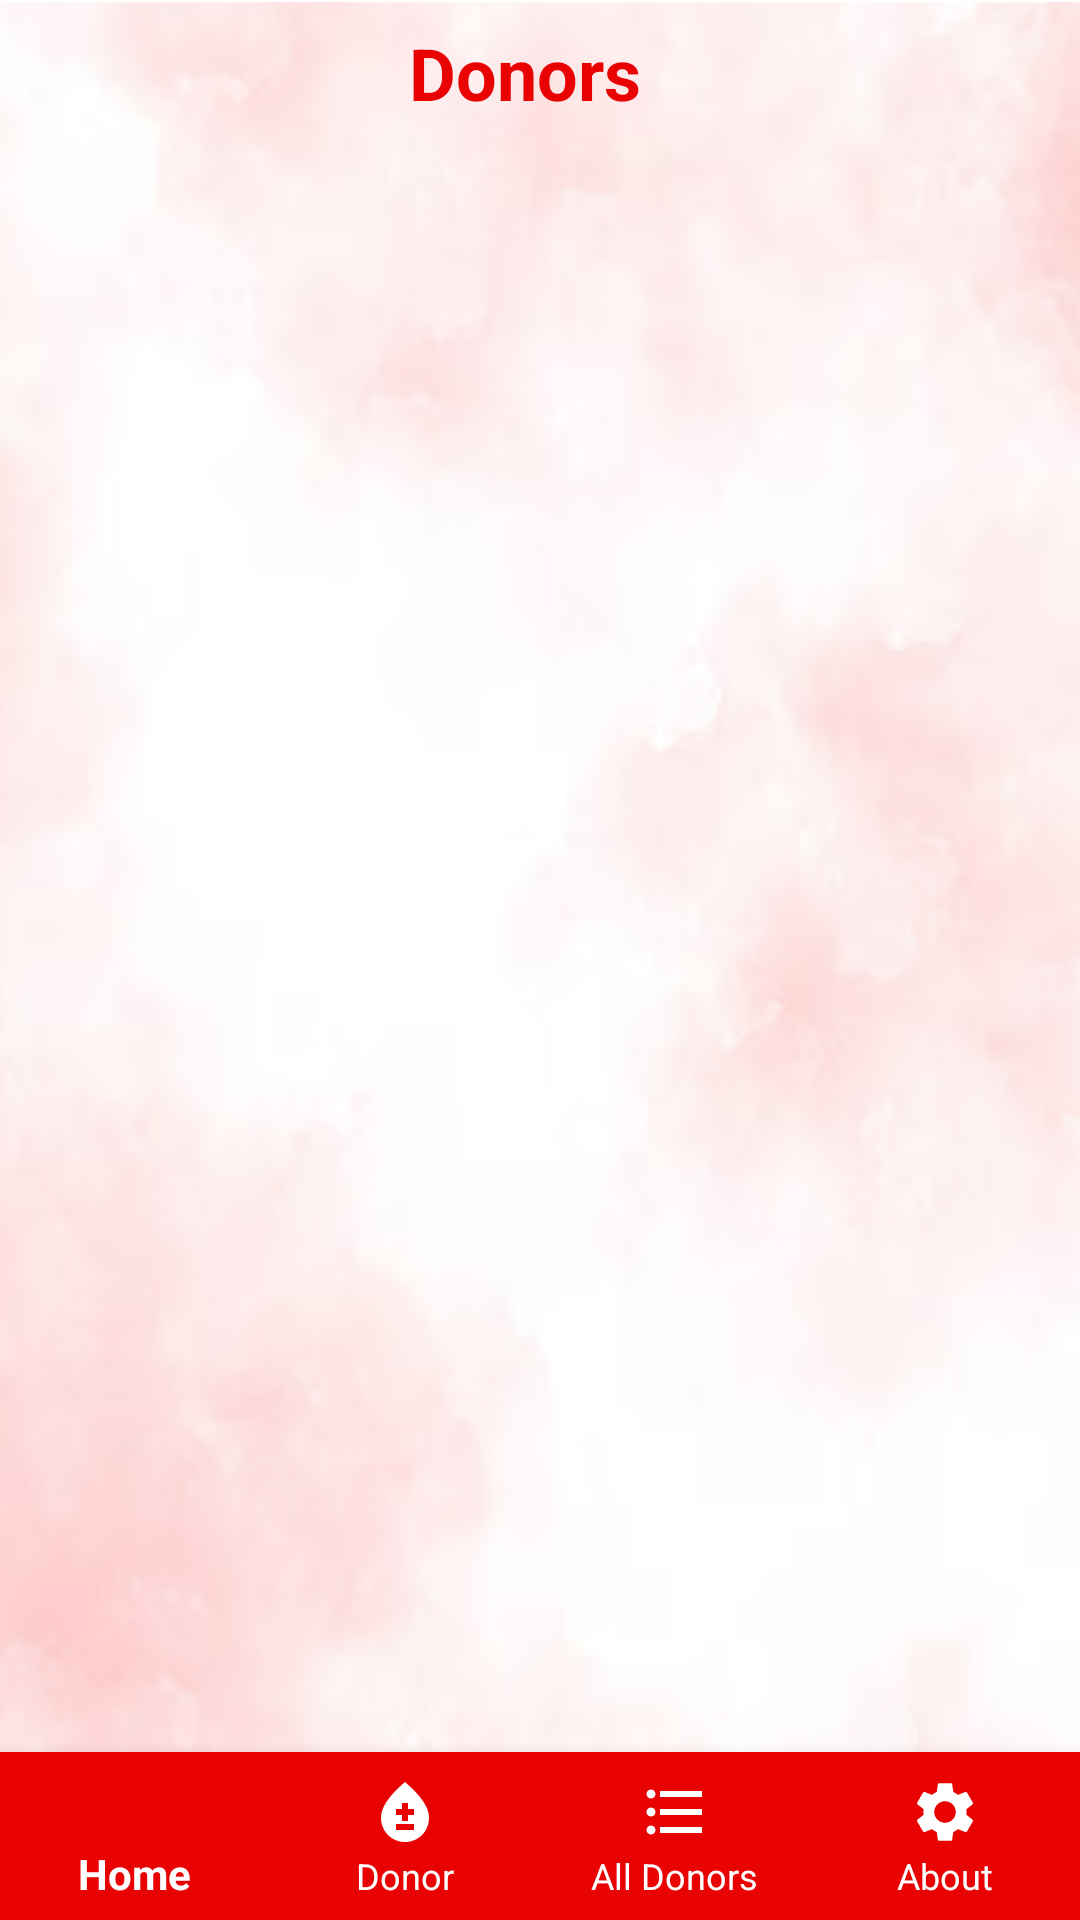

This screen was rendered from an Android layout file. Write that file and the resources it references.
<!-- AndroidManifest.xml: application theme Theme.BloodUp -->
<!-- res/layout/activity_matching_donors.xml -->
<?xml version="1.0" encoding="utf-8"?>
<RelativeLayout xmlns:android="http://schemas.android.com/apk/res/android"
    android:layout_width="match_parent"
    android:layout_height="match_parent"
    xmlns:tools="http://schemas.android.com/tools"
    xmlns:app="http://schemas.android.com/apk/res-auto"
    android:background="@drawable/blood_background"
    android:orientation="vertical"
    tools:context=".DonorsResults">

    <TextView
        android:id="@+id/allDonors"
        android:layout_width="match_parent"
        android:layout_height="wrap_content"
        android:layout_marginStart="16dp"
        android:layout_marginTop="8dp"
        android:layout_marginEnd="26dp"
        android:layout_marginBottom="8dp"
        android:text="@string/donors"
        android:textAlignment="center"
        android:textColor="@color/red"
        android:textSize="24sp"
        android:textStyle="bold"
        app:layout_constraintBottom_toTopOf="@+id/AllDonorsList"
        app:layout_constraintEnd_toEndOf="parent"
        app:layout_constraintStart_toStartOf="parent" />

    <ListView
        android:id="@+id/AllDonorsList"
        android:layout_width="match_parent"
        android:layout_height="match_parent"
        android:layout_marginStart="1dp"
        android:layout_marginTop="51dp"
        android:layout_marginBottom="100dp"
        app:layout_constraintBottom_toBottomOf="parent"
        app:layout_constraintStart_toStartOf="parent"
        app:layout_constraintTop_toBottomOf="@+id/allDonors" >

    </ListView>

    <com.google.android.material.bottomnavigation.BottomNavigationView
        android:id="@+id/bottom_navigation"
        android:layout_width="match_parent"
        android:layout_height="wrap_content"
        android:layout_alignParentBottom="true"
        app:itemIconTint="@color/white"
        app:itemTextColor="@color/white"
        app:labelVisibilityMode="labeled"
        android:background="@color/red"
        app:itemBackground="@color/red"
        app:layout_constraintEnd_toEndOf="parent"
        app:layout_constraintStart_toStartOf="parent"
        app:menu="@menu/bottomnav_hospital" />

</RelativeLayout>
<!-- resources referenced by this layout -->
<resources>
  <color name="red">#E80202</color>
  <color name="white">#FFFFFFFF</color>
  <!-- drawable blood_background: png bitmap (drawable, 168725 bytes) -->
  <string name="donors">Donors</string>
  <style name="Theme.BloodUp" parent="Theme.AppCompat.Light.DarkActionBar">
          
          <item name="colorPrimary">@android:color/holo_red_dark</item>
          <item name="colorPrimaryDark">@android:color/holo_red_dark</item>
          <item name="colorAccent">@color/teal_200</item>
          
      </style>
  <color name="teal_200">#FF03DAC5</color>
</resources>
